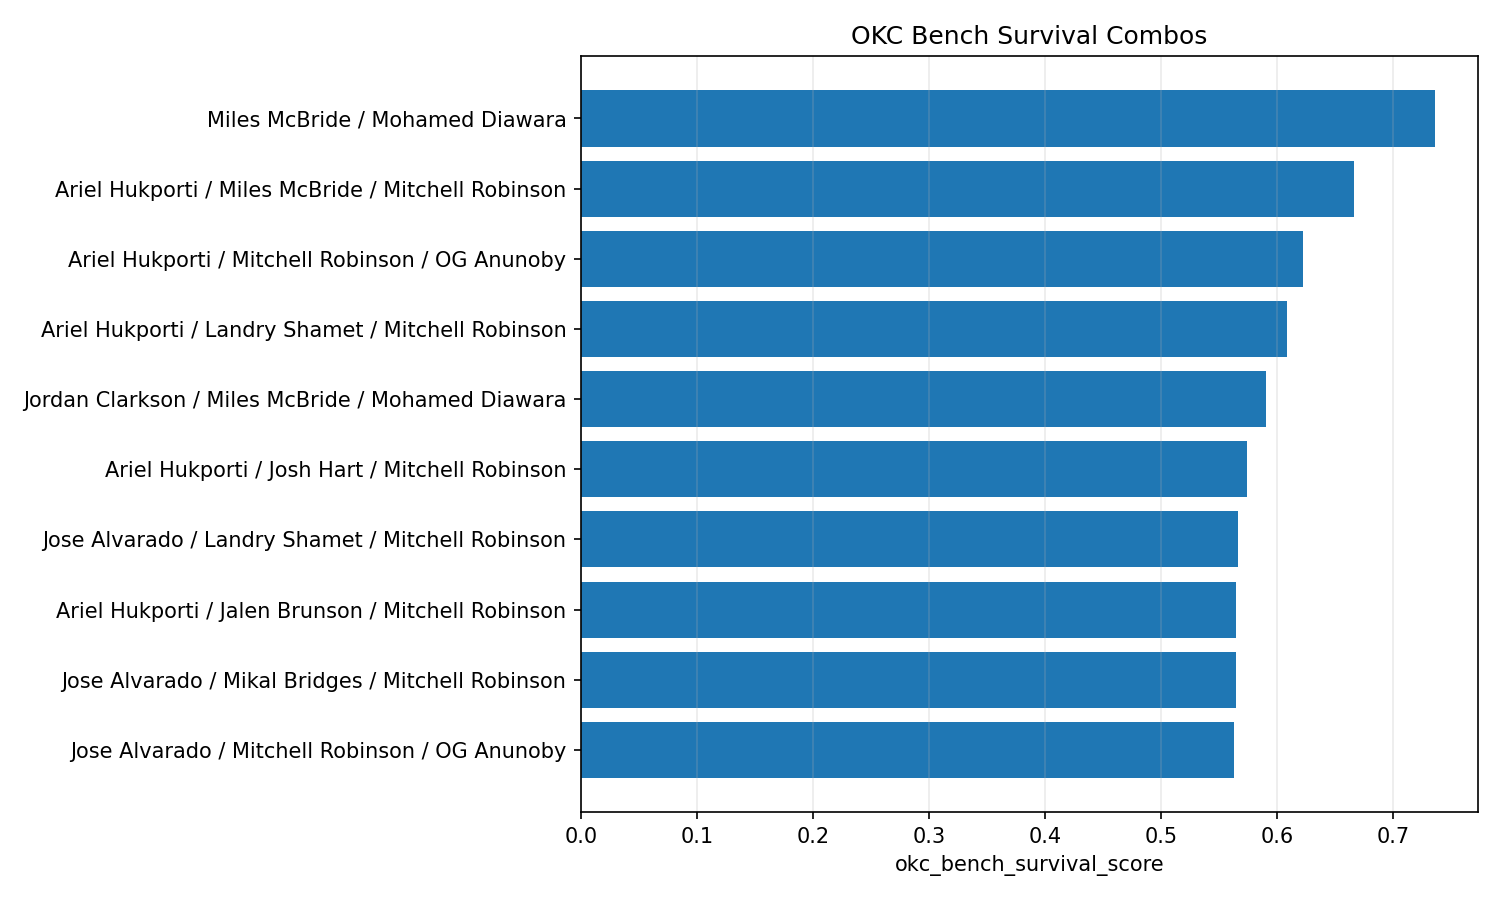

The table this chart was drawn from, first rows:
combo, combo_size, games_together, total_combined_minutes, combined_points_per_36, combined_fg3a_per_36, combined_fg3_pct, combined_rebounds_per_36, combined_assists_per_turnover, average_plus_minus, combined_turnovers_per_36, combined_efg_pct, okc_bench_survival_score, sas_spacing_rebounding_score
Miles McBride / Mohamed Diawara, 2, 10, 337.0, 20.83, 9.187, 0.5, 5.234, 7.6, 17.2, 0.5341, 0.6729, 0.7363, 0.7135
Ariel Hukporti / Miles McBride / Mitchel…, 3, 10, 490.0, 15.65, 4.041, 0.5455, 10.58, 1.556, 36.0, 1.322, 0.7381, 0.6663, 0.6647
Ariel Hukporti / Mitchell Robinson / OG …, 3, 10, 601.0, 17.07, 2.696, 0.5556, 11.38, 1.067, 35.9, 1.797, 0.7242, 0.6224, 0.6376
Ariel Hukporti / Landry Shamet / Mitchel…, 3, 10, 492.0, 15.15, 3.366, 0.5217, 9.951, 1.412, 28.2, 1.244, 0.7355, 0.6085, 0.6163
Jordan Clarkson / Miles McBride / Mohame…, 3, 10, 482.0, 18.97, 8.066, 0.4444, 5.452, 3.533, 27.7, 1.12, 0.5895, 0.5905, 0.6359
Ariel Hukporti / Josh Hart / Mitchell Ro…, 3, 12, 711.0, 12.56, 1.772, 0.4571, 12.56, 1.605, 33.0, 1.924, 0.6485, 0.5745, 0.5643
Jose Alvarado / Landry Shamet / Mitchell…, 3, 21, 1153, 13.8, 4.746, 0.375, 7.681, 2.294, 22.0, 1.592, 0.6218, 0.5664, 0.5929
Ariel Hukporti / Jalen Brunson / Mitchel…, 3, 13, 820.0, 18.44, 3.732, 0.3294, 8.737, 2.175, 32.54, 1.756, 0.5768, 0.5648, 0.5034
Jose Alvarado / Mikal Bridges / Mitchell…, 3, 27, 1693, 14.91, 3.934, 0.3622, 7.315, 2.794, 19.93, 1.446, 0.5941, 0.5644, 0.5448
Jose Alvarado / Mitchell Robinson / OG A…, 3, 23, 1511, 16.3, 4.551, 0.4136, 8.101, 2.072, 20.13, 1.644, 0.646, 0.5628, 0.6226
Jose Alvarado / Josh Hart / Mitchell Rob…, 3, 24, 1471, 15.54, 4.283, 0.4, 9.642, 2.623, 22.21, 1.884, 0.613, 0.5617, 0.6222
Jose Alvarado / Landry Shamet / OG Anuno…, 3, 22, 1558, 15.97, 6.84, 0.3649, 4.506, 2.323, 23.23, 1.502, 0.5786, 0.5576, 0.6044
Jose Alvarado / Landry Shamet / Mikal Br…, 3, 27, 1897, 14.8, 6.395, 0.3383, 3.644, 3.06, 20.81, 1.271, 0.5445, 0.5575, 0.5489
Josh Hart / Mohamed Diawara / OG Anunoby, 3, 21, 1531, 16.27, 5.761, 0.4, 6.89, 1.854, 26.43, 1.928, 0.6068, 0.5575, 0.6293
Jose Alvarado / Josh Hart / Landry Shame…, 3, 24, 1636, 14.79, 6.359, 0.3633, 6.139, 2.805, 23.42, 1.804, 0.571, 0.5536, 0.6111
Mitchell Robinson / Mohamed Diawara / OG…, 3, 24, 1567, 16.4, 4.939, 0.4047, 8.661, 1.493, 22.75, 1.631, 0.634, 0.5536, 0.6396
Jordan Clarkson / Jose Alvarado / Josh H…, 3, 19, 1162, 15.77, 4.585, 0.4189, 7.002, 2.552, 26.58, 2.076, 0.5774, 0.5519, 0.5806
Jordan Clarkson / Jose Alvarado / OG Anu…, 3, 17, 1109, 18.02, 5.324, 0.4146, 5.389, 2.222, 23.76, 1.753, 0.5944, 0.5446, 0.5794
Jalen Brunson / Jose Alvarado / Landry S…, 3, 25, 1824, 19.11, 7.026, 0.3624, 3.434, 3.211, 23.36, 1.875, 0.5402, 0.5433, 0.579
Jose Alvarado / Josh Hart / Mikal Bridge…, 3, 30, 2294, 15.24, 5.367, 0.3596, 5.963, 3.103, 20.27, 1.679, 0.5585, 0.5408, 0.5638
Josh Hart / Landry Shamet / Mohamed Diaw…, 3, 22, 1425, 14.6, 6.467, 0.3828, 6.24, 2.422, 21.32, 1.617, 0.5739, 0.5377, 0.6268
Landry Shamet / Mohamed Diawara / OG Anu…, 3, 22, 1516, 17.17, 7.599, 0.3906, 4.749, 1.627, 24.05, 1.591, 0.5852, 0.5376, 0.6518
Jose Alvarado / Josh Hart / OG Anunoby, 3, 25, 1944, 15.8, 5.889, 0.3836, 6.944, 2.645, 20.56, 1.722, 0.5781, 0.537, 0.6184
Jalen Brunson / Josh Hart / Mohamed Diaw…, 3, 27, 2082, 19.12, 6.0, 0.3746, 5.844, 2.905, 23.67, 2.006, 0.5548, 0.5366, 0.5917
Jose Alvarado / Mikal Bridges / OG Anuno…, 3, 28, 2204, 15.89, 6.027, 0.3659, 4.606, 2.69, 19.04, 1.421, 0.5628, 0.535, 0.5698
Ariel Hukporti / Josh Hart / Landry Sham…, 3, 21, 1317, 13.18, 4.92, 0.4222, 7.872, 2.317, 19.14, 1.64, 0.5971, 0.5324, 0.6207
Jordan Clarkson / Jose Alvarado / Mikal …, 3, 22, 1371, 16.39, 5.33, 0.3498, 3.86, 2.738, 20.14, 1.602, 0.5584, 0.5312, 0.5211
Jose Alvarado / Karl-Anthony Towns / Lan…, 3, 25, 1720, 18.36, 6.028, 0.3819, 7.66, 2.019, 24.0, 2.198, 0.6041, 0.5287, 0.6442
Jalen Brunson / Mitchell Robinson / Moha…, 3, 28, 1885, 19.8, 5.386, 0.3688, 7.143, 2.577, 21.32, 1.853, 0.5722, 0.5285, 0.5938
Landry Shamet / Miles McBride / Mitchell…, 3, 41, 2425, 13.69, 5.166, 0.4368, 6.517, 2.268, 13.51, 1.054, 0.6003, 0.5265, 0.614
Jalen Brunson / Landry Shamet / Mohamed …, 3, 26, 1901, 19.39, 7.726, 0.375, 3.693, 2.889, 20.88, 1.704, 0.542, 0.5252, 0.6169
Landry Shamet / Mitchell Robinson / Moha…, 3, 23, 1264, 13.78, 5.497, 0.3782, 7.918, 1.844, 16.83, 1.282, 0.6025, 0.5233, 0.6259
Jalen Brunson / Mohamed Diawara / OG Anu…, 3, 28, 2290, 21.51, 7.027, 0.3937, 4.638, 2.3, 24.32, 2.044, 0.5632, 0.5229, 0.6218
Jose Alvarado / Josh Hart / Mohamed Diaw…, 3, 19, 1112, 14.18, 5.633, 0.3736, 7.381, 2.915, 21.26, 1.91, 0.5638, 0.5225, 0.5981
Ariel Hukporti / Mikal Bridges / Miles M…, 3, 27, 1903, 15.57, 5.524, 0.3938, 5.051, 2.618, 13.26, 1.286, 0.5982, 0.5224, 0.5824
Ariel Hukporti / Landry Shamet / Miles M…, 3, 12, 610.0, 16.23, 7.082, 0.5083, 5.548, 2.19, 15.83, 1.239, 0.6786, 0.5224, 0.6703
Jordan Clarkson / Jose Alvarado / Landry…, 3, 16, 862.0, 15.7, 6.265, 0.3867, 3.717, 2.256, 25.69, 1.796, 0.5759, 0.5201, 0.5433
Josh Hart / Mitchell Robinson / Mohamed …, 3, 24, 1445, 13.83, 3.662, 0.3673, 9.716, 1.986, 19.62, 1.819, 0.6068, 0.52, 0.5828
Ariel Hukporti / Mikal Bridges / Mitchel…, 3, 14, 845.0, 14.83, 2.684, 0.3016, 9.373, 1.694, 23.64, 1.534, 0.606, 0.5188, 0.4737
Jalen Brunson / Jordan Clarkson / Jose A…, 3, 20, 1286, 22.51, 5.963, 0.4038, 3.723, 2.607, 24.65, 2.351, 0.5631, 0.5184, 0.5689
Jose Alvarado / Karl-Anthony Towns / Mit…, 3, 25, 1528, 18.59, 3.675, 0.4231, 11.99, 1.881, 22.24, 2.38, 0.6307, 0.5182, 0.656
Jordan Clarkson / Mikal Bridges / Miles …, 3, 49, 3646, 16.14, 6.754, 0.3743, 3.851, 2.703, 15.69, 1.264, 0.5584, 0.5178, 0.5871
Mikal Bridges / Mohamed Diawara / OG Anu…, 3, 29, 2248, 16.49, 6.342, 0.3712, 5.077, 2.125, 20.83, 1.537, 0.5578, 0.5175, 0.591
Jose Alvarado / Landry Shamet / Mohamed …, 3, 20, 1077, 14.17, 7.755, 0.3534, 4.011, 2.773, 19.6, 1.471, 0.5486, 0.5174, 0.6038
Landry Shamet / Mitchell Robinson / OG A…, 3, 57, 4166, 16.44, 5.098, 0.4424, 6.991, 1.506, 14.67, 1.348, 0.6395, 0.5163, 0.6352
Jalen Brunson / Jose Alvarado / Mikal Br…, 3, 31, 2483, 19.4, 5.915, 0.3627, 3.683, 3.24, 19.29, 1.87, 0.5405, 0.5158, 0.5406
Jalen Brunson / Jose Alvarado / Josh Har…, 3, 28, 2228, 19.05, 5.914, 0.377, 5.833, 3.022, 22.64, 2.23, 0.5465, 0.515, 0.5865
Ariel Hukporti / Landry Shamet / Mikal B…, 3, 25, 1662, 15.86, 5.827, 0.3978, 5.112, 2.456, 11.48, 1.235, 0.6104, 0.515, 0.6009
Jordan Clarkson / Jose Alvarado / Mitche…, 3, 19, 933.0, 16.32, 3.241, 0.4286, 8.99, 1.941, 22.63, 1.968, 0.6203, 0.5135, 0.5589
Jose Alvarado / Karl-Anthony Towns / OG …, 3, 26, 2046, 19.35, 5.578, 0.3943, 8.587, 1.909, 21.23, 2.129, 0.6109, 0.5134, 0.6507
Cameron Payne / Jericho Sims / Josh Hart, 3, 19, 1331, 12.52, 3.841, 0.4085, 8.006, 3.0, 10.37, 1.569, 0.6198, 0.5134, 0.5825
Jordan Clarkson / Landry Shamet / Mikal …, 3, 43, 3036, 16.36, 6.059, 0.3796, 3.806, 2.588, 13.09, 1.209, 0.581, 0.5133, 0.5693
Cameron Payne / Jericho Sims / Mikal Bri…, 3, 20, 1416, 14.72, 5.517, 0.3963, 5.263, 2.745, 14.45, 1.398, 0.5741, 0.5131, 0.5789
Jalen Brunson / Mikal Bridges / Mohamed …, 3, 34, 2737, 19.78, 6.537, 0.3622, 4.17, 3.211, 17.59, 1.684, 0.54, 0.5131, 0.5728
Jose Alvarado / Mikal Bridges / Miles Mc…, 3, 11, 647.0, 15.36, 6.399, 0.3826, 3.172, 2.6, 24.55, 1.391, 0.5556, 0.5128, 0.5089
Jalen Brunson / Jose Alvarado / Mitchell…, 3, 26, 1731, 20.03, 4.7, 0.4071, 6.946, 2.587, 21.5, 2.267, 0.5811, 0.512, 0.5838
Josh Hart / Mikal Bridges / Mohamed Diaw…, 3, 28, 2053, 14.92, 5.085, 0.3517, 6.418, 2.562, 19.29, 1.683, 0.5533, 0.5107, 0.5556
Karl-Anthony Towns / Landry Shamet / Moh…, 3, 24, 1593, 18.76, 6.508, 0.3958, 8.384, 1.744, 21.75, 2.034, 0.6014, 0.5105, 0.6808
Jalen Brunson / Jose Alvarado / Mohamed …, 3, 22, 1405, 20.4, 6.816, 0.3835, 4.1, 3.157, 20.18, 2.127, 0.5485, 0.5096, 0.5947
Ariel Hukporti / Josh Hart / Miles McBri…, 3, 20, 1358, 13.73, 4.215, 0.4088, 7.9, 2.045, 18.85, 1.776, 0.5923, 0.5095, 0.5862
... 333 more rows
